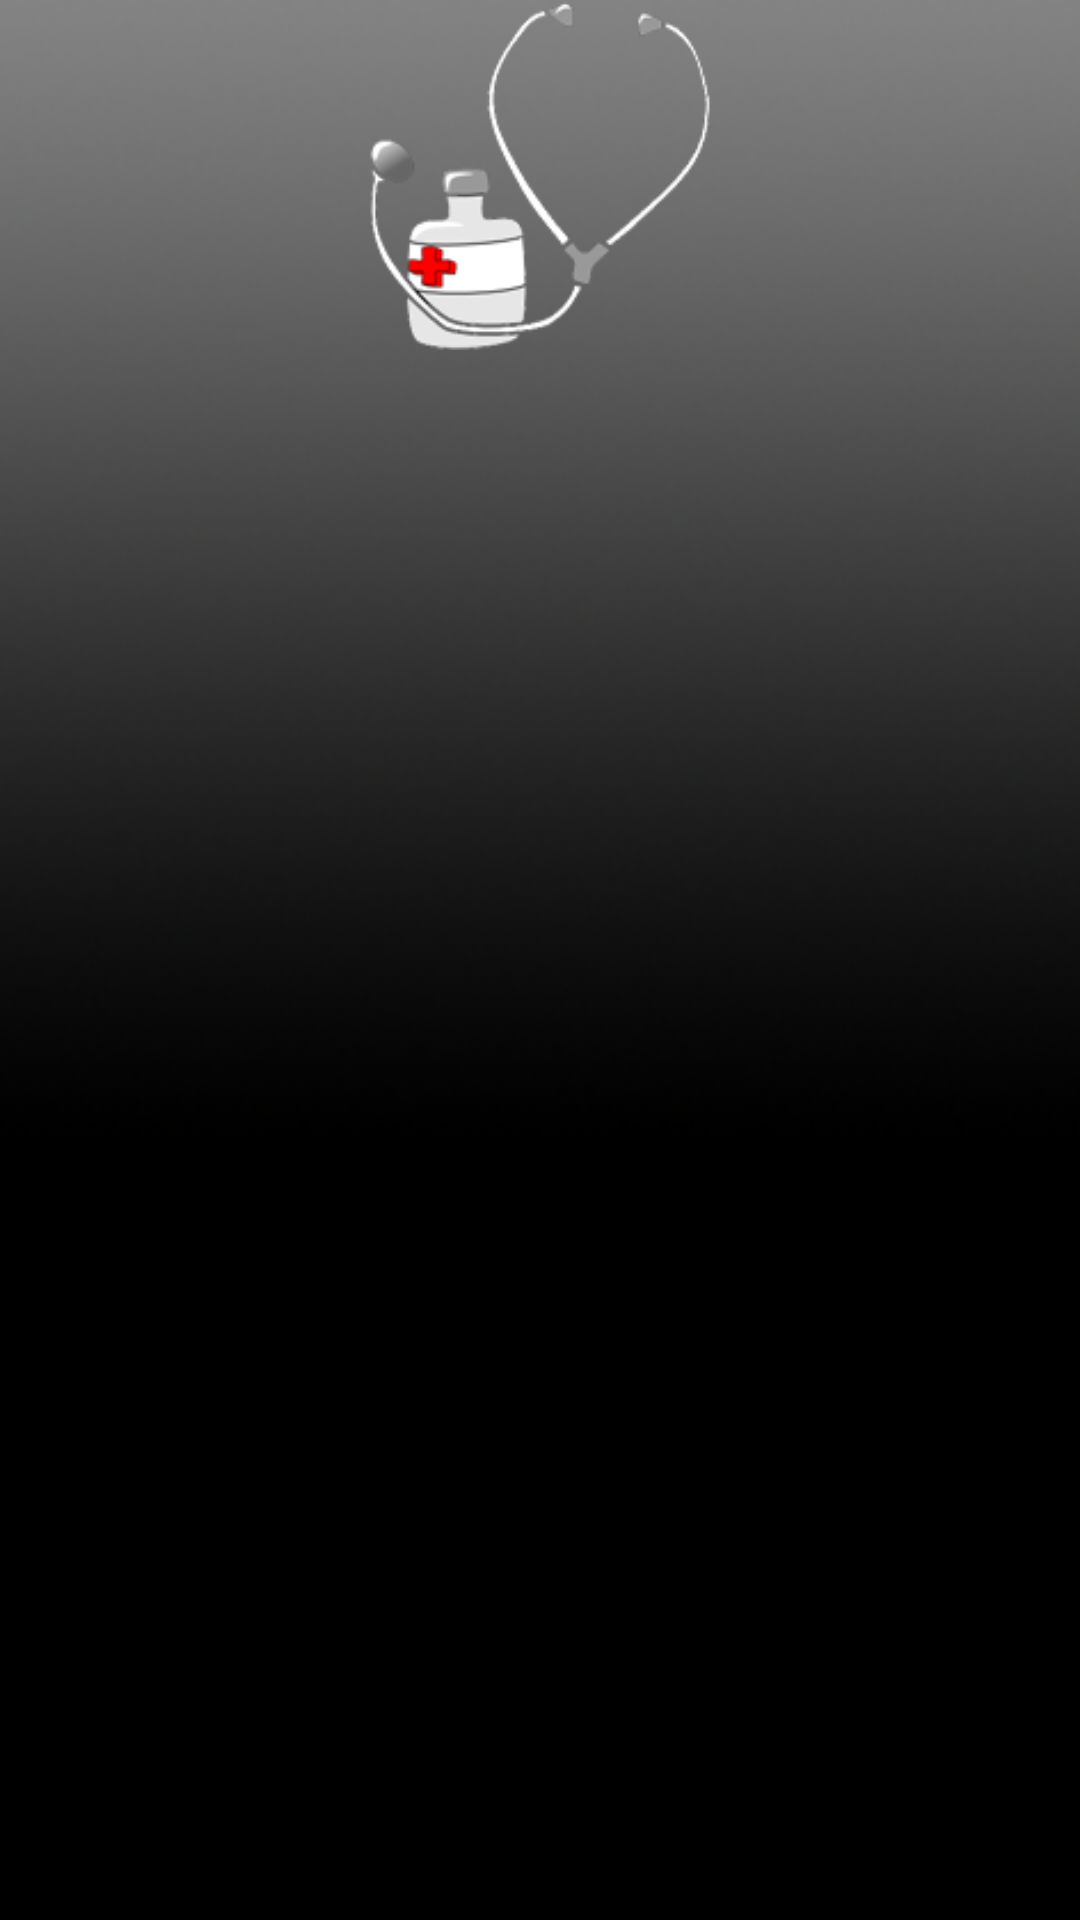

The Android layout XML behind this screen, and the referenced resources:
<!-- AndroidManifest.xml: application theme android:Theme.NoTitleBar.Fullscreen -->
<!-- res/layout/splash.xml -->
<?xml version="1.0" encoding="utf-8"?>
<RelativeLayout xmlns:android="http://schemas.android.com/apk/res/android"
    android:orientation="vertical"
    android:layout_width="fill_parent"
    android:layout_height="fill_parent"
    android:background="@drawable/back"
    >
    <RelativeLayout xmlns:android="http://schemas.android.com/apk/res/android"
    android:orientation="vertical"
    android:layout_width="fill_parent"
    android:layout_height="350px"
    >
    <ImageView
    android:id="@+id/logo"
    android:src="@drawable/logo"
    android:layout_centerInParent="true"
    android:layout_width="wrap_content" 
    android:layout_height="wrap_content" 
    ></ImageView>
     <TextView
    android:layout_below="@+id/logo"
    android:id="@+id/mypriv"
    android:text="My Private"
    android:layout_centerInParent="true"
    android:layout_width="wrap_content" 
    android:textSize="20px"
    android:layout_height="wrap_content" 
    ></TextView>
     <TextView
    android:id="@+id/doct"
    android:text="Doctor"
    android:layout_below="@+id/mypriv"
    android:textSize="35px"
    android:layout_centerInParent="true"
    android:layout_width="wrap_content" 
    android:layout_height="wrap_content" 
    ></TextView>
    </RelativeLayout>
</RelativeLayout>
<!-- resources referenced by this layout -->
<resources>
  <!-- drawable back: png bitmap (drawable, 51802 bytes) -->
  <!-- drawable logo: png bitmap (drawable, 20371 bytes) -->
</resources>
